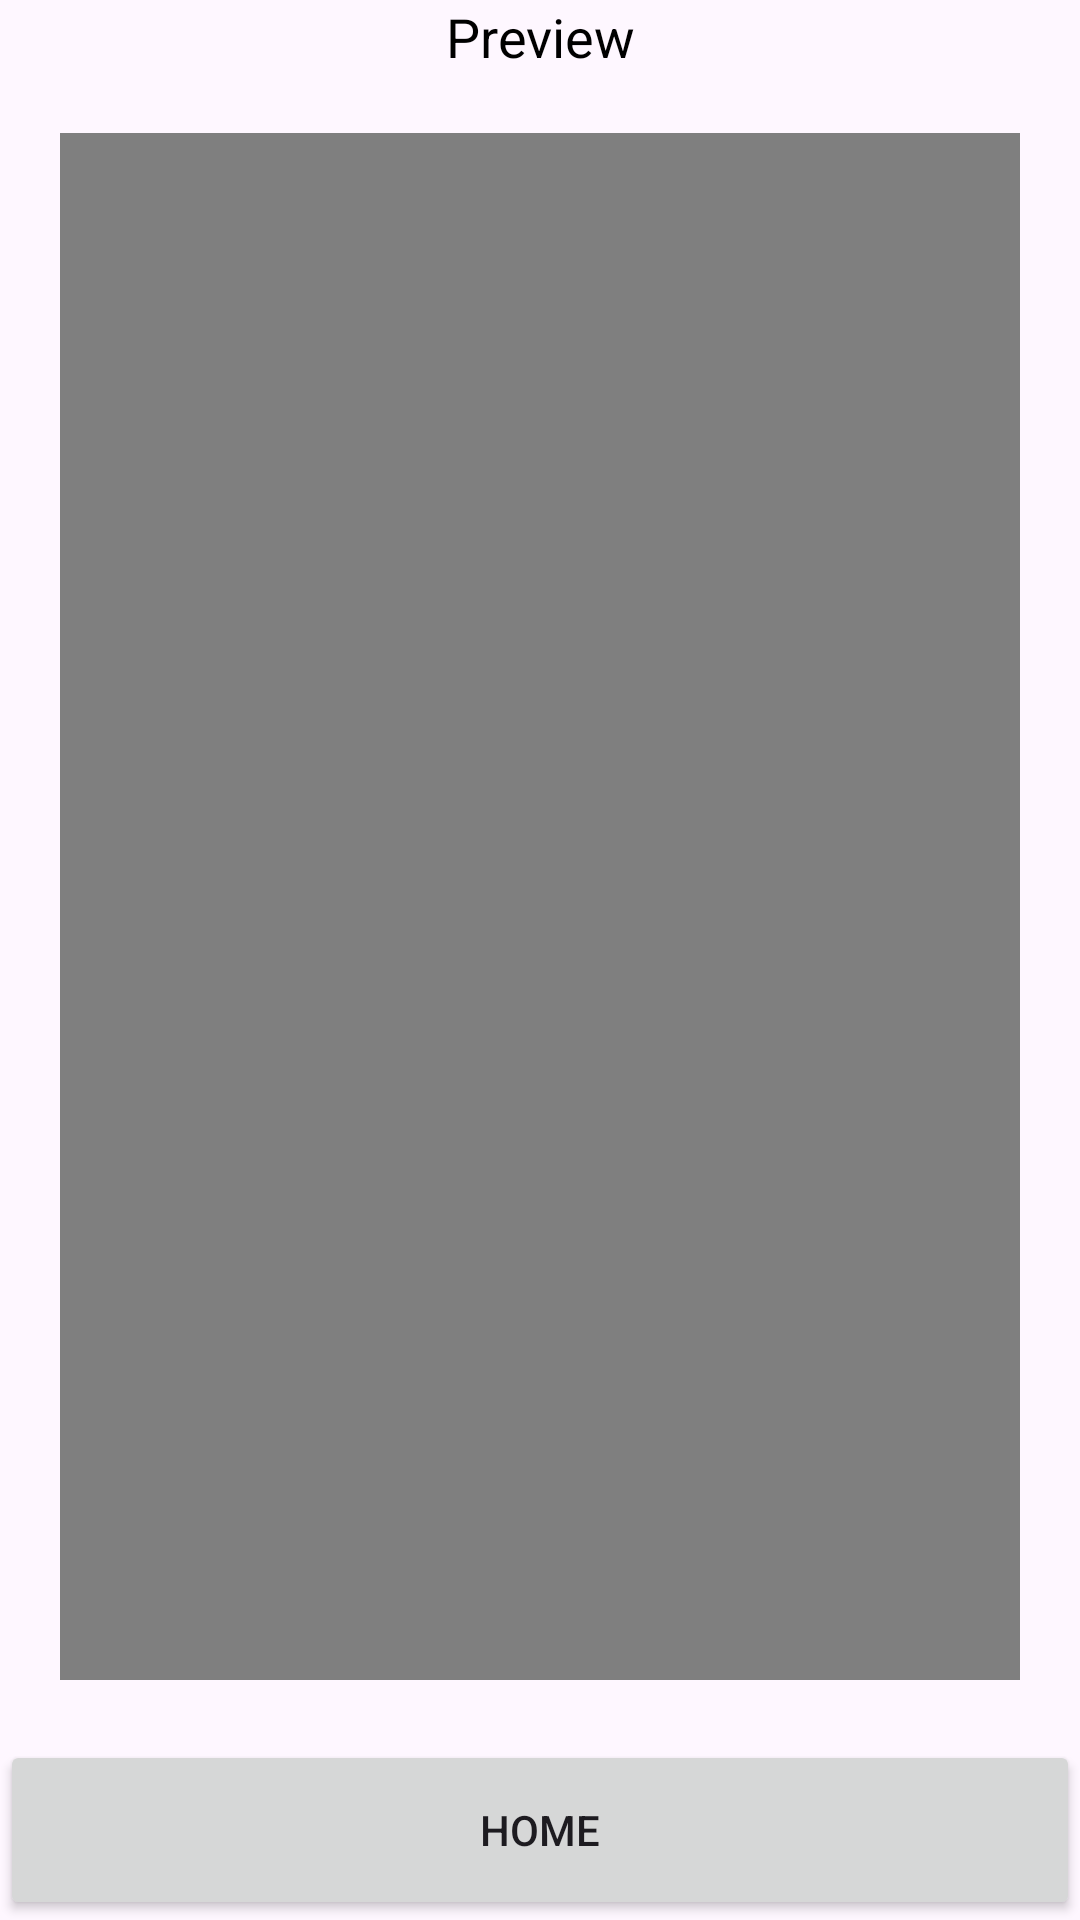

Reconstruct the res/layout file that produces this screen, plus the resources it refers to.
<!-- AndroidManifest.xml: application theme Theme.MyTestBiswajit -->
<!-- res/layout/fragment_preview.xml -->
<?xml version="1.0" encoding="utf-8"?>
<layout xmlns:android="http://schemas.android.com/apk/res/android"
    xmlns:app="http://schemas.android.com/apk/res-auto"
    xmlns:tools="http://schemas.android.com/tools">

    <androidx.constraintlayout.widget.ConstraintLayout
        android:layout_width="match_parent"
        android:layout_height="match_parent"
        tools:context=".ui.fragment.HomeFragment">

        <TextView
            android:id="@+id/textView"
            android:layout_width="match_parent"
            android:layout_height="wrap_content"
            android:gravity="center_horizontal"
            android:text="Preview"
            android:textColor="@color/black"
            android:textSize="18sp"
            app:layout_constraintEnd_toEndOf="parent"
            app:layout_constraintStart_toStartOf="parent"
            app:layout_constraintTop_toTopOf="parent" />
        <ImageView
            android:id="@+id/img_preview"
            android:src="@drawable/ic_launcher_foreground"
            android:layout_width="match_parent"
            android:layout_height="0dp"
            android:scaleType="centerCrop"
            android:layout_margin="20dp"
            app:layout_constraintBottom_toBottomOf="parent"
            app:layout_constraintTop_toBottomOf="@+id/textView"
            />

        <VideoView
            android:id="@+id/videoview"
            android:layout_width="match_parent"
            android:layout_height="0dp"
            android:layout_margin="20dp"
            app:layout_constraintBottom_toTopOf="@+id/appCompatButton"
            app:layout_constraintTop_toBottomOf="@+id/textView"
            app:layout_constraintVertical_bias="0.0"
            tools:layout_editor_absoluteX="84dp" />

        <androidx.appcompat.widget.AppCompatButton
            android:id="@+id/appCompatButton"
            android:layout_width="match_parent"
            android:layout_height="60dp"
            android:text="Home"
            app:layout_constraintBottom_toBottomOf="parent"
            app:layout_constraintEnd_toEndOf="parent"
            app:layout_constraintStart_toStartOf="parent" />


        <androidx.cardview.widget.CardView
            android:id="@+id/cardview"
            android:layout_width="300dp"
            android:layout_height="400dp"
            android:backgroundTint="#ECFAF5"
            app:cardCornerRadius="25dp"
            app:cardElevation="2dp"
            android:visibility="gone"
            app:layout_constraintBottom_toBottomOf="parent"
            app:layout_constraintEnd_toEndOf="parent"
            app:layout_constraintStart_toStartOf="parent"
            app:layout_constraintTop_toTopOf="parent">

            <TextView
                android:layout_width="wrap_content"
                android:layout_height="wrap_content"
                android:layout_gravity="center_horizontal"
                android:layout_marginTop="20dp"
                android:text="@string/please_wait"
                android:textColor="@color/black"
                android:textSize="30sp"
                android:textStyle="bold" />



            <ProgressBar
                android:id="@+id/Prog"
                android:layout_width="230dp"
                android:layout_height="230dp"
                android:layout_gravity="center_horizontal"
                android:layout_marginTop="140dp"
                android:layout_marginRight="10dp"
                android:indeterminateOnly="false"
                android:progress="75"
                android:progressDrawable="@drawable/circle"
                tools:progress="1" />

        </androidx.cardview.widget.CardView>


    </androidx.constraintlayout.widget.ConstraintLayout>
</layout>
<!-- resources referenced by this layout -->
<resources>
  <string name="please_wait">Please wait...</string>
  <style name="Theme.MyTestBiswajit" parent="Base.Theme.MyTestBiswajit" />
  <style name="Base.Theme.MyTestBiswajit" parent="Theme.Material3.DayNight.NoActionBar">
          
          
      </style>
  <!-- not gathered from this repository: default colours our renderer supplied (Android Studio template values) -->
  <color name="black">#FF000000</color>
</resources>
